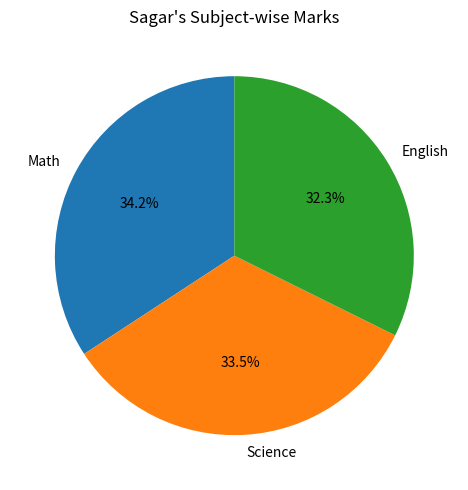

This chart was generated by the following Python code:
import pandas as pd
import matplotlib.pyplot as plt
def normalize_math(df):
    min_val=df['Math'].min()
    max_val=df['Math'].max()
    df['Math_Normalized']=(df['Math']-min_val/(max_val-min_val))
    return df

def main():
    data = {
        'Name': ['Amit', 'Sagar', 'Puja'],
        'Math': [85, 90, 78],
        'Science': [92, 88, 80],
        'English': [75, 85, 82],
        'Gender': ['Male', 'Male', 'Female']

    }
    df=pd.DataFrame(data)
    df=normalize_math(df)

    print(df[['Name', 'Math', 'Math_Normalized']])

    #2
    df_encoded = pd.get_dummies(df, columns=['Gender'],dtype=int)

    print(df_encoded)
    #3

    Avg_marks = df.groupby('Gender')[['Math', 'Science', 'English']].mean()

    print(Avg_marks)
    #4
    sagar_marks = df[df['Name'] == 'Sagar'][['Math', 'Science', 'English']].values[0]

    plt.figure(figsize=(8,5))
    plt.pie(sagar_marks, labels=['Math', 'Science', 'English'], autopct='%1.1f%%', startangle=90)#startangle =clockwise #%-for decimaland whole number.
    plt.title("Sagar's Subject-wise Marks")
    plt.tight_layout()
    plt.show()

    #5
    df['Total'] = df[['Math', 'Science', 'English']].sum(axis=1)

    df['Status'] = df['Total'].apply(lambda x: 'Pass' if x >= 250 else 'Fail')

    print(df)



if __name__=="__main__":
    main()